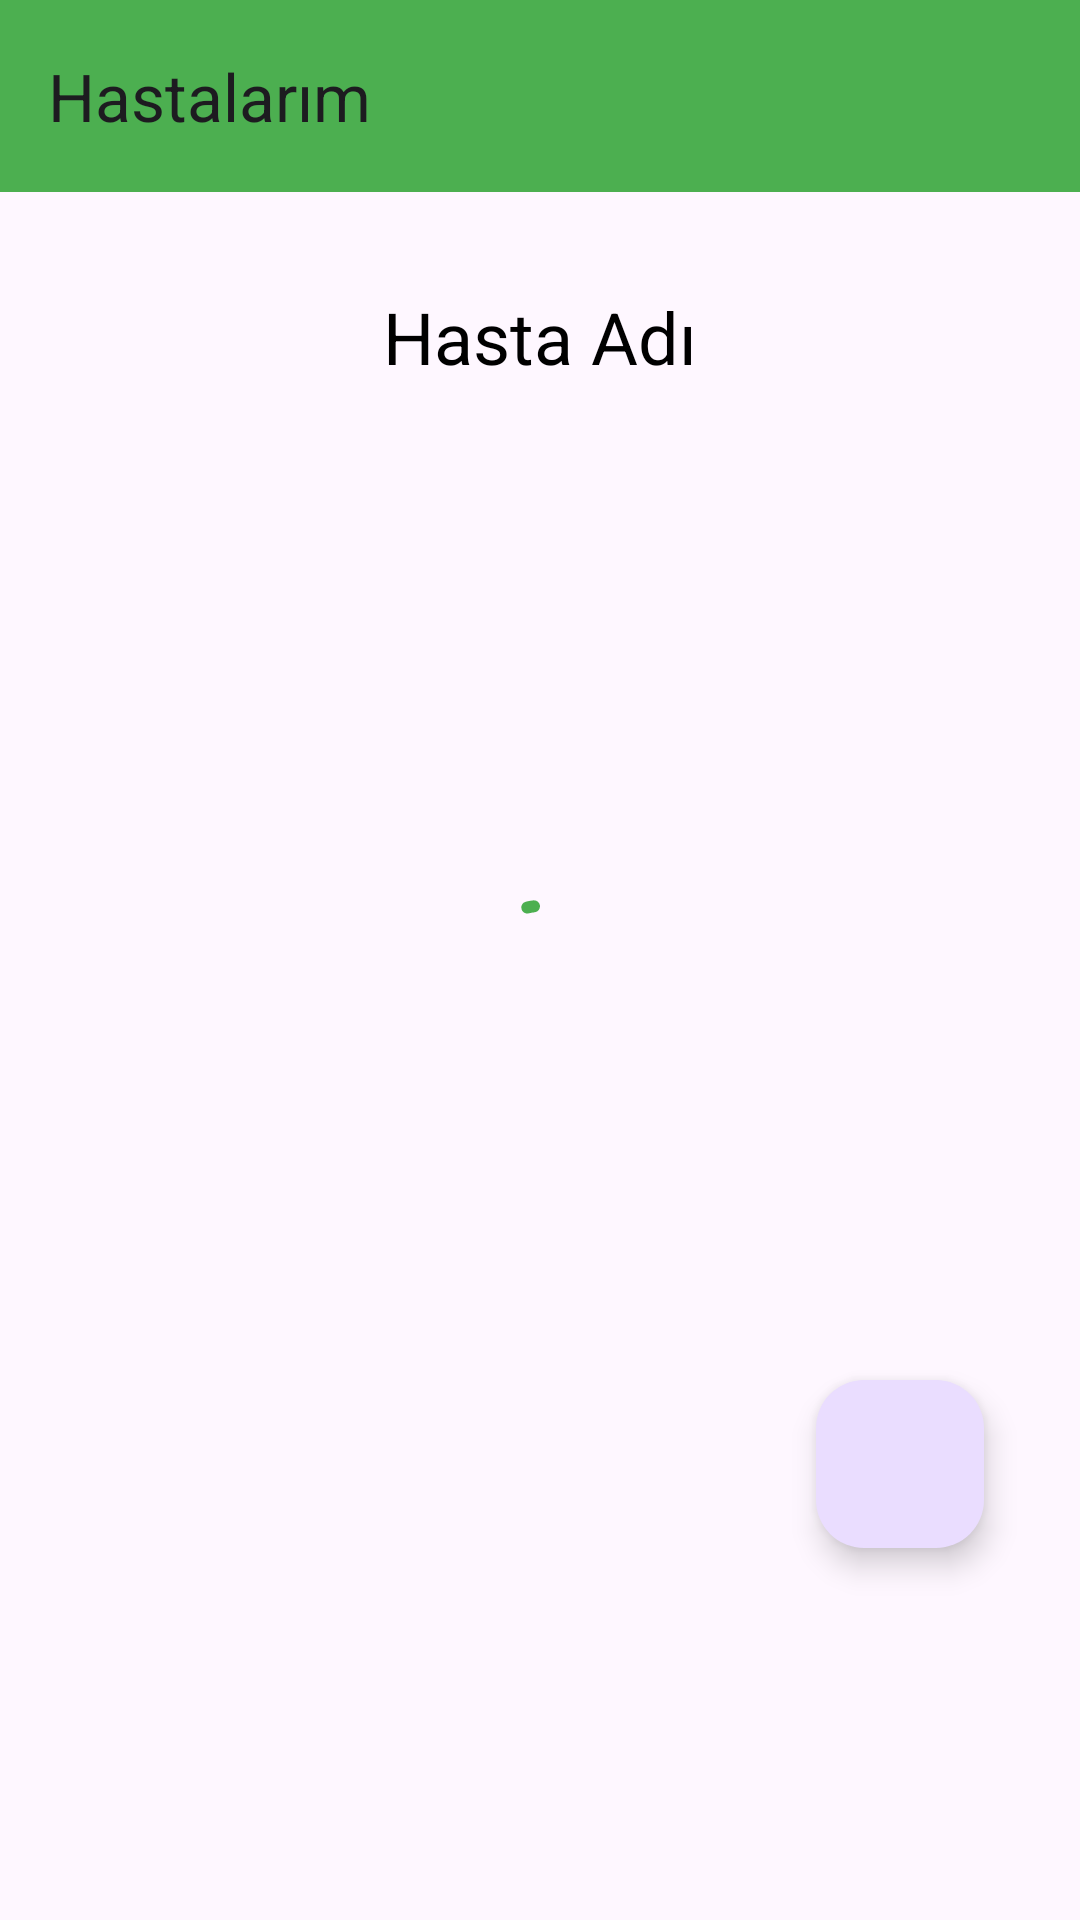

Produce the Android XML layout that renders to this screen, including the resource entries it uses.
<!-- AndroidManifest.xml: application theme Theme.PatientApp -->
<!-- res/layout/fragment_doctor_patient_detail.xml -->
<?xml version="1.0" encoding="utf-8"?>
<androidx.constraintlayout.widget.ConstraintLayout xmlns:android="http://schemas.android.com/apk/res/android"
    xmlns:app="http://schemas.android.com/apk/res-auto"
    xmlns:tools="http://schemas.android.com/tools"
    android:layout_width="match_parent"
    android:layout_height="match_parent"
    tools:context=".DoctorFragment.DoctorPatientDetailFragment">

    <androidx.appcompat.widget.Toolbar
        android:id="@+id/toolbarPatientDetail"
        android:layout_width="0dp"
        android:layout_height="wrap_content"
        android:background="?attr/colorPrimary"
        android:minHeight="?attr/actionBarSize"
        android:theme="?attr/actionBarTheme"
        app:layout_constraintEnd_toEndOf="parent"
        app:layout_constraintStart_toStartOf="parent"
        app:layout_constraintTop_toTopOf="parent"
        app:title="Hastalarım" />

    <TextView
        android:id="@+id/patientDetailText"
        android:layout_width="wrap_content"
        android:layout_height="wrap_content"
        android:layout_marginTop="32dp"
        android:text="Hasta Adı"
        android:textColor="@color/black"
        android:textSize="24sp"
        app:layout_constraintEnd_toEndOf="parent"
        app:layout_constraintHorizontal_bias="0.5"
        app:layout_constraintStart_toStartOf="parent"
        app:layout_constraintTop_toBottomOf="@+id/toolbarPatientDetail" />

    <androidx.recyclerview.widget.RecyclerView
        android:id="@+id/doctorPatientDetailRv"
        android:layout_width="match_parent"
        android:layout_height="0dp"
        android:layout_marginTop="24dp"
        android:layout_marginBottom="100dp"
        app:layout_constraintBottom_toBottomOf="parent"
        app:layout_constraintEnd_toEndOf="parent"
        app:layout_constraintStart_toStartOf="parent"
        app:layout_constraintTop_toBottomOf="@+id/patientDetailText"
        app:layout_constraintVertical_bias="1.0" />

    <com.google.android.material.floatingactionbutton.FloatingActionButton
        android:id="@+id/patientDetailFab"
        android:layout_width="wrap_content"
        android:layout_height="wrap_content"
        android:layout_marginEnd="32dp"
        android:layout_marginBottom="24dp"
        android:clickable="true"
        android:src="@drawable/add"
        app:layout_constraintBottom_toBottomOf="@+id/doctorPatientDetailRv"
        app:layout_constraintEnd_toEndOf="parent" />

    <com.google.android.material.progressindicator.CircularProgressIndicator
        android:id="@+id/patientDetailProcess"
        android:layout_width="wrap_content"
        android:layout_height="wrap_content"
        android:indeterminate="true"
        app:layout_constraintBottom_toBottomOf="parent"
        app:layout_constraintEnd_toEndOf="parent"
        app:layout_constraintHorizontal_bias="0.5"
        app:layout_constraintStart_toStartOf="parent"
        app:layout_constraintTop_toTopOf="parent"
        app:layout_constraintVertical_bias="0.5" />

    <TextView
        android:id="@+id/patientDetailNoDrugText"
        android:layout_width="wrap_content"
        android:layout_height="wrap_content"
        android:text="Hastanın ilacı bulunmamaktadır."
        android:textColor="@color/black"
        android:visibility="gone"
        app:layout_constraintBottom_toBottomOf="parent"
        app:layout_constraintEnd_toEndOf="parent"
        app:layout_constraintHorizontal_bias="0.5"
        app:layout_constraintStart_toStartOf="parent"
        app:layout_constraintTop_toTopOf="parent"
        app:layout_constraintVertical_bias="0.5" />


</androidx.constraintlayout.widget.ConstraintLayout>
<!-- resources referenced by this layout -->
<resources>
  <color name="black">#FF000000</color>
  <style name="Theme.PatientApp" parent="Base.Theme.PatientApp" />
  <style name="Base.Theme.PatientApp" parent="Theme.Material3.DayNight.NoActionBar">
          
          
          <item name="colorPrimary">@color/colorPrimary</item>
          <item name="colorPrimaryVariant">@color/colorPrimaryVariant</item>
  
  
  
          
           </style>
  <color name="colorPrimary">#4CAF50</color>
  <color name="colorPrimaryVariant">#000000</color>
</resources>
